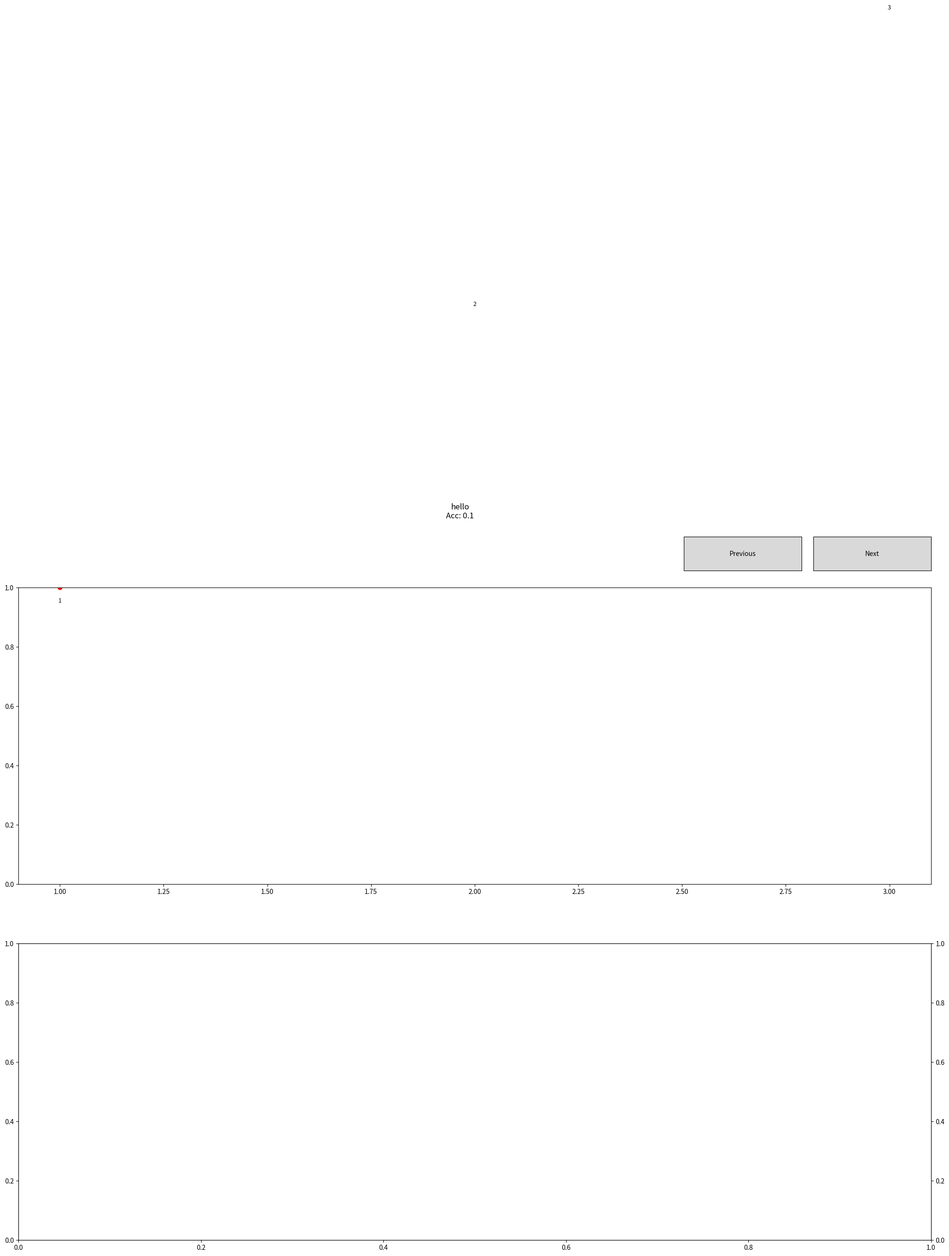

Reproduce this figure in Python.
import os
import math
import random
import numpy as np
import matplotlib as mpl
import matplotlib.pyplot as plt
from matplotlib.pyplot import figure
from matplotlib.widgets import Slider, Button, RadioButtons
from matplotlib.patches import Arrow

#defaults to rcParams["figure.figsize"] = [6.4, 4.8]

#########   Prediction   ##########

def plot_distribution(final_acc, overall_mean_acc, save_dir, show=False):
    fig = plt.gcf()
    fig.set_size_inches(8,6)
    ax = plt.gca()
    ax.set_ylim(0.0, 1.0)
    plt.plot(final_acc, '|')
    plt.title('Dist of mean cosine similarity for true packets')
    plt.xlabel('Traffic #')
    plt.ylabel('Mean Cosine Similarity')
    plt.axhline(y=round(overall_mean_acc,5), color='r', linestyle='-')
    plt.text(0.05, round(overall_mean_acc,5)-0.025, '{:.5f}'.format(overall_mean_acc), color='r', fontweight='bold', horizontalalignment='left', verticalalignment='top', transform=ax.transAxes)
    plt.savefig(os.path.join(save_dir, 'acc-traffic'))
    if show:
        plt.show()
    plt.clf()

def plot_mse_for_dim(mse_dim, dim_name, save_dir, show=False):
    fig = plt.gcf()
    fig.set_size_inches(25,18)
    plt.bar(np.arange(len(mse_dim)), mse_dim, tick_label=dim_name)
    plt.xticks(rotation='vertical', fontsize=6)
    plt.title('Overall MSE score for each dimension')
    plt.xlabel('Dimension')
    plt.ylabel('Mean Squared Error')
    plt.savefig(os.path.join(save_dir, 'mse-dim'))
    if show:
        plt.show()
    plt.clf()

def plot_mse_for_dim_for_outliers(pcap_filename, mean_acc, mse_dim, typename, save_dir, show=False):
    n = len(pcap_filename)
    col = 5
    row = math.ceil(n/col)
    fig, ax = plt.subplots(nrows=row, ncols=col)
    plt.subplots_adjust(wspace=0.5)
    fig.set_size_inches(25, 18)
    for i in range(n):
        ax[i//col,i%col].bar(np.arange(len(mse_dim[i])), mse_dim[i])
        ax[i//col,i%col].set_title(str(pcap_filename[i])+'\nAcc: '+str(mean_acc[i]), fontsize=10)
    fig.suptitle('MSE score for each dimension for {} {} outlier'.format(typename, n), fontsize=24)
    plt.savefig(os.path.join(save_dir, 'outlier({}{})'.format(typename,n)))
    if show:
        plt.show()
    plt.clf()

def plot_summary_for_sampled_traffic(pcap_filename, mse_dim, dim_name, mean_acc, packetwise_acc, 
                                predict_for_top5_dim, true_for_top5_dim, top5dim, 
                                predict_for_bottom5_dim, true_for_bottom5_dim, bottom5dim,
                                save_dir, show=False, trough_marker=False):
    fig=plt.gcf()
    fig.set_size_inches(25,18)
    fig.suptitle('Summary Stats for {}\nAcc: {}'.format(pcap_filename, mean_acc))
    
    gs = mpl.gridspec.GridSpec(4,5)
    gs.update(hspace=0.3)

    # ax1 = plt.subplot2grid((4,5), (0,0), colspan=5)
    ax1 = plt.subplot(gs[0,:])
    ax1.bar(np.arange(len(mse_dim)), mse_dim)
    ax1.set_xlabel('Feature #')
    ax1.set_ylabel('MSE score')
    ax1.set_title('MSE score for each dimension')
    
    ax2 = plt.subplot(gs[1,:])
    ax2.plot(packetwise_acc)
    if trough_marker:
        for i,packet_acc in enumerate(packetwise_acc.tolist()):
            ax2.plot(i, packet_acc, 'ro-')
            ax2.text(i, (packet_acc-0.05), i+1, fontsize=8, horizontalalignment='center')

        # percentile25_acc = np.percentile(packetwise_acc, 25)
        # for i,packet_acc in enumerate(packetwise_acc.tolist()):
            # if packet_acc<percentile25_acc:
                # ax2.plot(i, packet_acc, 'ro-')
                # ax2.text(i, (packet_acc-0.05), i+1, fontsize=9, horizontalalignment='center')
    ax2.set_xlabel('Packet #')
    ax2.set_ylabel('Cosine similarity score')
    ax2.set_title('Cosine similarity for each packet')

    for i in range(5):
        # ax_top = plt.subplot2grid((4,5), (2,i))
        ax_top = plt.subplot(gs[2,i])
        ax_top.plot(predict_for_top5_dim[:,i], label='Predict')
        ax_top.plot(true_for_top5_dim[:,i], label='True')
        ax_top.set_title('{} (T)'.format(dim_name[top5dim[i]]))

        # ax_bottom = plt.subplot2grid((4,5), (3,i))
        ax_bottom = plt.subplot(gs[3,i])
        ax_bottom.plot(predict_for_bottom5_dim[:,i], label='Predict')
        ax_bottom.plot(true_for_bottom5_dim[:,i], label='True')
        ax_bottom.set_title('{} (B)'.format(dim_name[bottom5dim[i]]))
    handles,labels = ax_top.get_legend_handles_labels()
    fig.legend(handles, labels, loc=(0.85,0.05))
    plt.savefig(os.path.join(save_dir, '{}.png'.format(pcap_filename)))
    if show:
        plt.show()
    plt.clf()

def plot_mse_for_dim(mse_dim, dim_name, save_dir, show=False):
    fig = plt.gcf()
    fig.set_size_inches(25,18)
    plt.bar(np.arange(len(mse_dim)), mse_dim, tick_label=dim_name)
    plt.xticks(rotation='vertical', fontsize=6)
    plt.title('Overall MSE score for each dimension')
    plt.xlabel('Dimension')
    plt.ylabel('Mean Squared Error')
    plt.savefig(os.path.join(save_dir, 'mse-dim'))
    if show:
        plt.show()
    plt.clf()

def plot_interactive_summary_for_sampled_traffic(pcap_filenames, mean_acc, pktwise_acc, pkwise_sqerr, dim_names,
                                                    predict, true,
                                                    save_dir, show=False):

    def plot_graph():
        fig.suptitle('{}\nAcc: {}'.format(pcap_filenames[pointer], mean_acc[pointer]))
        ax[0].plot([i+1 for i in range(len(pktwise_acc[pointer]))], pktwise_acc[pointer])
        for i, pkt_acc in enumerate(pktwise_acc[pointer]):
            ax[0].plot(i+1, pkt_acc, 'ro', picker=5)
            ax[0].text(i+1, (pkt_acc-0.05), i+1, fontsize=9, horizontalalignment='center')
        ax[0].set_ylim([0.0,1.0])
        ax[1].clear()
        ax2.clear()
        fig.canvas.draw_idle()

    pointer = 0
    fig, ax = plt.subplots(nrows=2, ncols=1)
    ax2 = ax[1].twinx()
    fig.set_size_inches(25,18)
    plot_graph()

    def on_pick(event):
        # print(round(event.mouseevent.xdata))
        # print(round(event.mouseevent.ydata))
        # Create an arrow on top of the selected point
        # print('patches', ax[0].patches)
        if len(ax[0].patches)!=0:
            ax[0].patches[0].remove()
        arrow = Arrow(round(event.mouseevent.xdata), event.mouseevent.ydata-0.11, 0, 0.05, width=0.1, color='red')
        a = ax[0].add_patch(arrow)
        fig.canvas.draw_idle()

        # Plot a new graph
        ax[1].clear()
        ax2.clear()
        ndim = len(dim_names)
        index = [i for i in range(ndim)]
        bar_width = 0.3
        opacity = 0.5
        packet_num = int(round(event.mouseevent.xdata))-1
        ax[1].bar(index, predict[pointer,packet_num,:], bar_width,
                    alpha=opacity, color='b', label='Predict')
        ax[1].bar([i+bar_width for i in index], true[pointer,packet_num,:], bar_width,
                    alpha=opacity, color='r', label='True')
        ax[1].set_xlabel('Dimension')
        ax[1].set_ylabel('Predict/True output')
        ax[1].set_title('Predict/True + SE score graph for each dimension')
        ax[1].set_xticks([i+(bar_width/2) for i in index])
        ax[1].set_xticklabels(dim_names, rotation='vertical', fontsize=6)
        ax[1].legend()

        color = '#000000'
        ax2.plot(index, pkwise_sqerr[pointer][packet_num], color=color, linewidth=0.7)
        ax2.set_ylabel('Squared error', color=color)

    def next(event):
        nonlocal pointer
        pointer = (pointer+1)%len(pktwise_acc)
        ax[0].clear()
        plot_graph()

    def prev(event):
        nonlocal pointer
        pointer = (pointer-1)%len(pktwise_acc)
        ax[0].clear()
        plot_graph()

    axprev = plt.axes([0.69, 0.90, 0.1, 0.04])
    axnext = plt.axes([0.80, 0.90, 0.1, 0.04])
    bnext = Button(axnext, 'Next')
    bnext.on_clicked(next)
    bprev = Button(axprev, 'Previous')
    bprev.on_clicked(prev)
    fig.canvas.mpl_connect('pick_event', on_pick)
    plt.show()


#########   Training   ##########

def plot_accuracy_and_distribution(mean_acc_train, median_acc_train, mean_acc_test, median_acc_test, final_acc_train, final_acc_test, 
                                    first, save_every_epoch, save_dir, show=False):
    """
    Plots train and test cosine similarity (mean/median) over training epochs 
    AND distribution of mean cosine similarity for train and test dataset.

    Parameters
    mean_acc_train:     list of mean cosine similarity on train dataset for each epoch
    median_acc_train:   list of median cosine similarity on train dataset for each epoch
    mean_acc_test:      list of mean cosine similarity on test dataset for each epoch
    median_acc_test:    list of median cosine similarity on test dataset for each epoch
    final_acc_train:    list of mean cosine similarity for each traffic in train dataset after last epoch
    final_acc_test:     list of mean cosine similarity for each traffic in test dataset after last epoch
    
    first:              integer to indicate first ___ packets to apply cosine similarity over 1 traffic
    save_every_epoch:   integer to indicate the number of epochs for each save
    save_dir:           string to indicate the directory to save the plots
    show:               boolean to show the plots or not

    """
    plt.subplots_adjust(hspace=0.7)

    plt.subplot(311)
    epochs = len(mean_acc_train)
    # epochs = len(predict_train)
    # for epoch in range(0, epochs):
    #     manual_update(epoch)
    #     plt.savefig(os.path.join(traffic_len, 'traffic_len_epoch{}'.format((epoch*save_every_epoch)+5)))
    x_values = [(epoch*save_every_epoch)+save_every_epoch for epoch in range(0, epochs)]
    plt.plot(x_values, mean_acc_train, alpha=0.7)
    plt.plot(x_values, median_acc_train, alpha=0.7)
    plt.plot(x_values, mean_acc_test, alpha=0.7)
    plt.plot(x_values, median_acc_test, alpha=0.7)
    plt.title('Model cosine similarity for first {} pkts'.format(first))
    plt.ylabel('Cosine Similarity')
    plt.xlabel('Epoch')
    plt.legend(['Train(mean)', 'Train(median)' , 'Val(mean)', 'Val(median)'], loc='upper left')

    plt.subplot(312)
    plt.plot(final_acc_train,'|')
    plt.title('Dist of mean cosine similarity for first {} pkts (train)'.format(first))
    plt.ylabel('Mean Cosine Similarity')
    plt.xlabel('Traffic #')

    plt.subplot(313)
    plt.plot(final_acc_test,'|')
    plt.title('Dist of mean cosine similarity for first {} pkts (validation)'.format(first))
    plt.ylabel('Mean Cosine Similarity')
    plt.xlabel('Traffic #')

    acc_dist = os.path.join(save_dir, 'acc_dist')
    if not os.path.exists(acc_dist):
        os.mkdir(acc_dist)
    plt.savefig(os.path.join(acc_dist,'acc_dist_{}pkts').format(first))
    if show:
        plt.show()
    plt.clf()

def plot_prediction_on_pktlen(predict_train, true_train, predict_test, true_test, 
                                save_every_epoch, save_dir, show=False):
    """
    Given an array, visualize the traffic over time in a given dimension. This helps us to understand
    whether the model is learning anything at all. We can callback this method at every epoch to observe 
    the changes in predicted traffic
    """
    count = 5
    def choose_random(min, max, count):
        return random.sample(range(min, max), count)

    fig, ax = plt.subplots(nrows=2, ncols=count)
    plt.subplots_adjust(left=0.15, bottom=0.25, wspace=0.4, hspace=0.4)
    fig.set_size_inches(10, 8)
    train_random = choose_random(0, predict_train[0].shape[0], count)
    test_random = choose_random(0, predict_test[0].shape[0], count)
    for i, index in enumerate(zip(train_random,test_random)):
        ax[0,i].set_ylim([0,1])
        ax[1,i].set_ylim([0,1])
        predict = ax[0,i].plot(predict_train[0,index[0],:,0],)
        true = ax[0,i].plot(true_train[0,index[0],:,0], alpha=0.8)
        ax[0,i].set_title('Train #{}'.format(index[0]))
        ax[1,i].plot(predict_test[0,index[1],:,0])
        ax[1,i].plot(true_train[0,index[1],:,0], alpha=0.8)
        ax[1,i].set_title('Test #{}'.format(index[1]))
    fig.legend((predict[0], true[0]),('Predict','True'),loc='center left')
    
    axcolor = 'lightgoldenrodyellow'
    axslider = plt.axes([0.15, 0.1, 0.75, 0.03], facecolor=axcolor)
    s = Slider(axslider, 'Epoch', valmin=1, valmax=len(predict_train), valinit=1, valstep=1)

    def update(val):
        epoch = int(s.val)
        for i, index in enumerate(zip(train_random,test_random)):
            ax[0,i].clear()
            ax[1,i].clear()
            ax[0,i].set_ylim([0,1])
            ax[1,i].set_ylim([0,1])
            ax[0,i].plot(predict_train[epoch-1,index[0],:,0])
            ax[0,i].plot(true_train[0,index[0],:,0], alpha=0.8)
            ax[0,i].set_title('Train #{}'.format(index[0]))
            ax[1,i].plot(predict_test[epoch-1,index[1],:,0])
            ax[1,i].plot(true_train[0,index[1],:,0], alpha=0.8)
            ax[1,i].set_title('Test #{}'.format(index[1]))
        fig.canvas.draw_idle()

    def manual_update(epoch):
        for i, index in enumerate(zip(train_random,test_random)):
            ax[0,i].clear()
            ax[1,i].clear()
            ax[0,i].set_ylim([0,1])
            ax[1,i].set_ylim([0,1])
            ax[0,i].plot(predict_train[epoch-1,index[0],:,0])
            ax[0,i].plot(true_train[0,index[0],:,0], alpha=0.8)
            ax[0,i].set_title('Train #{}'.format(index[0]))
            ax[1,i].plot(predict_test[epoch-1,index[1],:,0])
            ax[1,i].plot(true_train[0,index[1],:,0], alpha=0.8)
            ax[1,i].set_title('Test #{}'.format(index[1]))
        fig.canvas.draw_idle()
    
    s.on_changed(update)

    traffic_len = os.path.join(save_dir, 'traffic_len')
    if not os.path.exists(traffic_len):
        os.mkdir(traffic_len)
    epochs = len(predict_train)
    for epoch in range(0, epochs):
        manual_update(epoch)
        plt.savefig(os.path.join(traffic_len, 'traffic_len_epoch{}'.format((epoch*save_every_epoch)+save_every_epoch)))
    if show:
        plt.show()
    plt.clf()

if __name__=='__main__':
    name = ['hello','world']
    acc = [0.1,0.1]
    example = [[1,2,3],[6,5,6]]
    plot_interactive_summary_for_sampled_traffic(name, acc, example, None, None,
                                                    None, None,
                                                    None, None)
